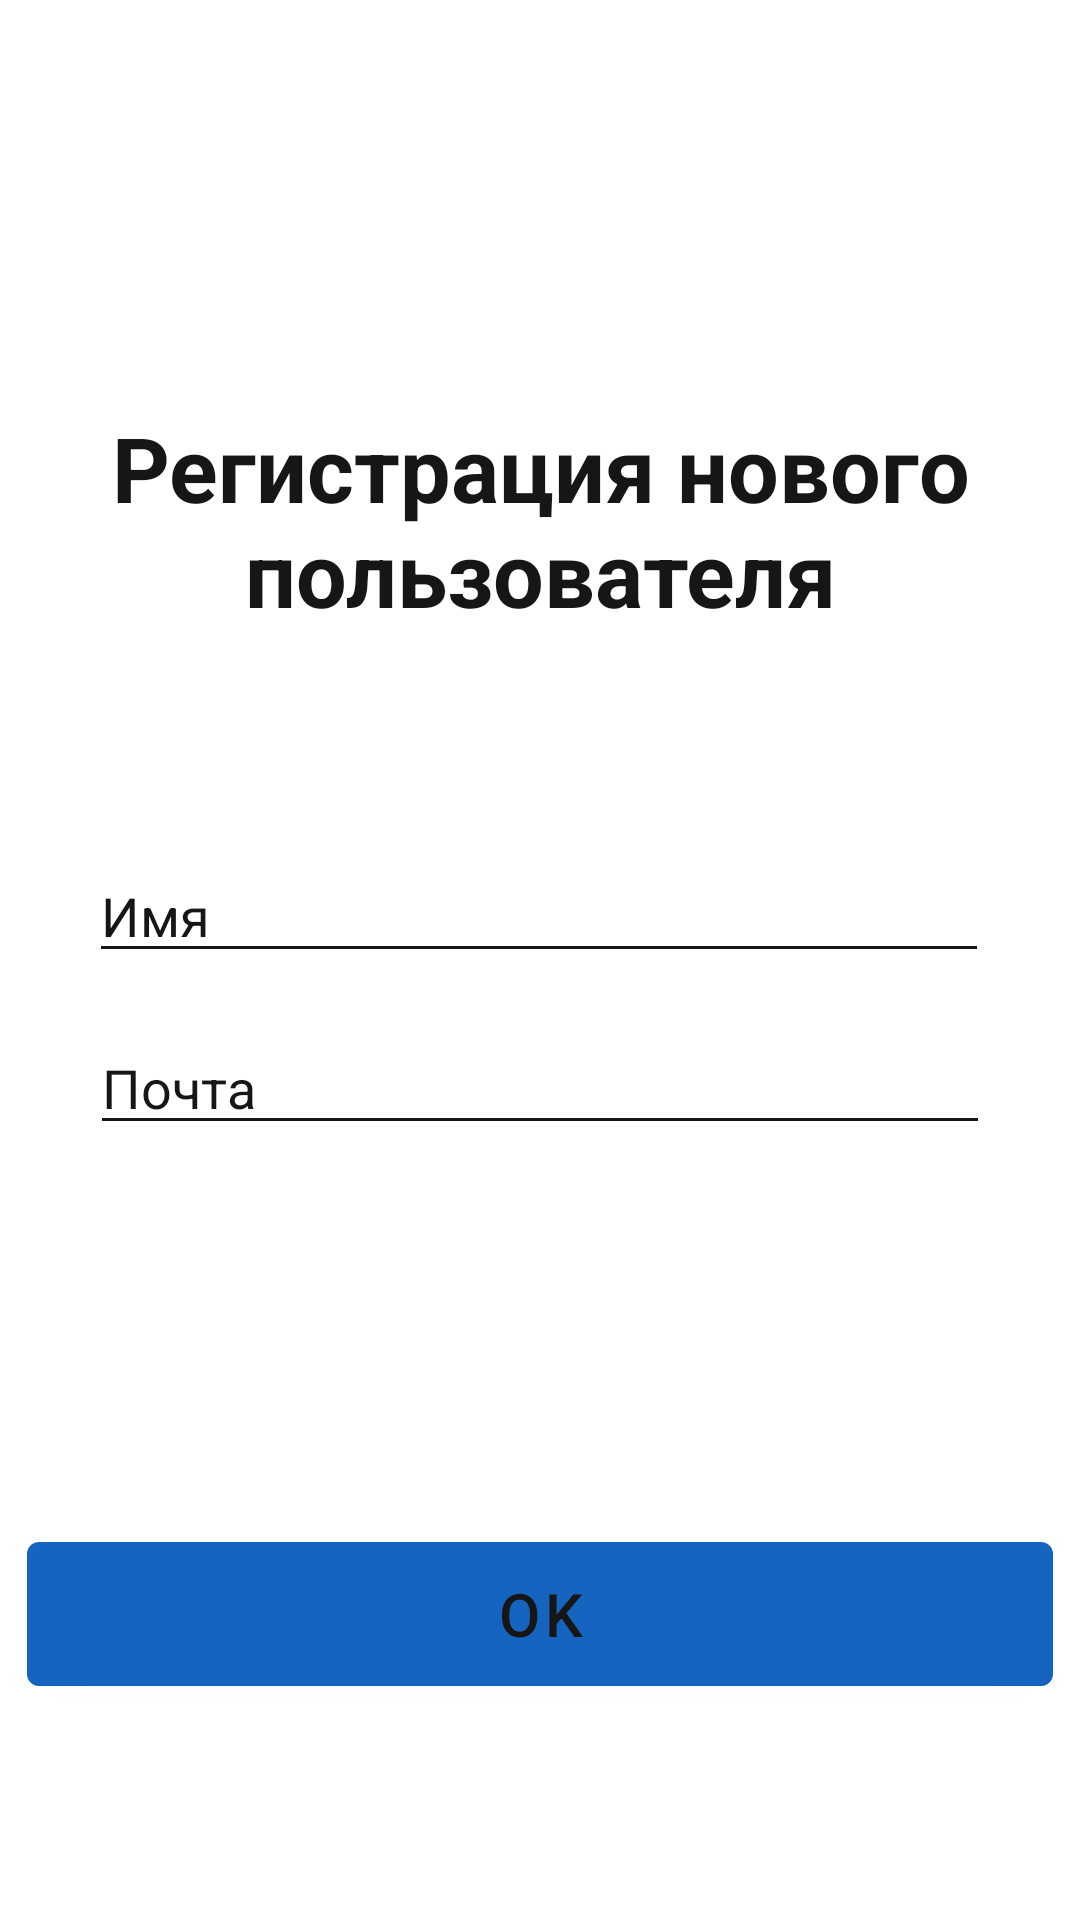

Here is an Android app screen rendered from its layout file. Give the layout XML and the strings, colors and styles it references.
<!-- AndroidManifest.xml: application theme Theme.UmbrellaProject -->
<!-- res/layout/fragment_register.xml -->
<?xml version="1.0" encoding="utf-8"?>
<androidx.constraintlayout.widget.ConstraintLayout xmlns:android="http://schemas.android.com/apk/res/android"
    xmlns:app="http://schemas.android.com/apk/res-auto"
    xmlns:tools="http://schemas.android.com/tools"
    android:layout_width="match_parent"
    android:layout_height="match_parent"
    android:background="?attr/colorSecondary">

    <com.google.android.material.textview.MaterialTextView
        android:id="@+id/materialTextView3"
        android:layout_width="wrap_content"
        android:layout_height="wrap_content"
        android:gravity="center_horizontal"
        android:text="@string/newUserRegistrationText"
        android:textColor="?attr/colorOnSecondary"
        android:textSize="30sp"
        android:textStyle="bold"
        app:layout_constraintBottom_toBottomOf="parent"
        app:layout_constraintEnd_toEndOf="parent"
        app:layout_constraintHorizontal_bias="0.0"
        app:layout_constraintStart_toStartOf="parent"
        app:layout_constraintTop_toTopOf="parent"
        app:layout_constraintVertical_bias="0.24" />

    <EditText
        android:id="@+id/userName"
        android:layout_width="300dp"
        android:layout_height="wrap_content"
        android:hint="@string/name"
        android:textColor="?attr/colorOnSecondary"
        android:textColorHint="?attr/colorOnSecondary"
        android:theme="@style/MyEditText"
        app:backgroundTint="?attr/colorOnSecondary"
        app:layout_constraintBottom_toTopOf="@+id/continueBtn"
        app:layout_constraintEnd_toEndOf="parent"
        app:layout_constraintHorizontal_bias="0.495"
        app:layout_constraintStart_toStartOf="parent"
        app:layout_constraintTop_toBottomOf="@+id/materialTextView3"
        app:layout_constraintVertical_bias="0.282" />

    <EditText
        android:id="@+id/userMail"
        android:layout_width="300dp"
        android:layout_height="wrap_content"
        android:layout_marginTop="16dp"
        android:hint="@string/mail"
        android:textColor="?attr/colorOnSecondary"
        android:textColorHint="?attr/colorOnSecondary"
        android:theme="@style/MyEditText"
        app:backgroundTint="?attr/colorOnSecondary"
        app:layout_constraintEnd_toEndOf="parent"
        app:layout_constraintStart_toStartOf="parent"
        app:layout_constraintTop_toBottomOf="@+id/userName" />

    <com.google.android.material.button.MaterialButton
        android:id="@+id/continueBtn"
        android:layout_width="342dp"
        android:layout_height="60dp"
        android:text="@string/ok"
        android:textColor="?attr/colorOnSecondary"
        android:textSize="20sp"
        app:layout_constraintBottom_toBottomOf="parent"
        app:layout_constraintEnd_toEndOf="parent"
        app:layout_constraintHorizontal_bias="0.492"
        app:layout_constraintStart_toStartOf="parent"
        app:layout_constraintTop_toTopOf="parent"
        app:layout_constraintVertical_bias="0.876" />

</androidx.constraintlayout.widget.ConstraintLayout>
<!-- resources referenced by this layout -->
<resources>
  <string name="mail">Почта</string>
  <string name="name">Имя</string>
  <string name="newUserRegistrationText">Регистрация нового пользователя</string>
  <string name="ok">OK</string>
  <style name="MyEditText" parent="Theme.AppCompat.Light">
      </style>
  <style name="Theme.UmbrellaProject" parent="Theme.MaterialComponents.DayNight.NoActionBar">
          
          <item name="colorPrimary">@color/primaryColor_night</item>
          <item name="colorPrimaryDark">@color/primaryDarkColor_night</item>
          <item name="colorPrimaryVariant">@color/purple_700</item>
          <item name="colorOnPrimary">@color/white</item>
          
          <item name="colorSecondary">@color/white</item>
          <item name="colorSecondaryVariant">@color/teal_200</item>
          <item name="colorOnSecondary">@color/black</item>
          <item name="colorOnSurface">@color/white</item>
          
          <item name="android:statusBarColor" tools:targetApi="l">?attr/colorPrimaryDark</item>
          
          <item name="android:textColorPrimary">?attr/colorOnPrimary</item>
  
  
      </style>
  <color name="primaryColor_night">#1565c0</color>
  <color name="primaryDarkColor_night">#003c8f</color>
  <color name="purple_700">#FF3700B3</color>
  <color name="white">#FFFFFFFF</color>
  <color name="teal_200">#FF03DAC5</color>
  <color name="black">#161616</color>
</resources>
